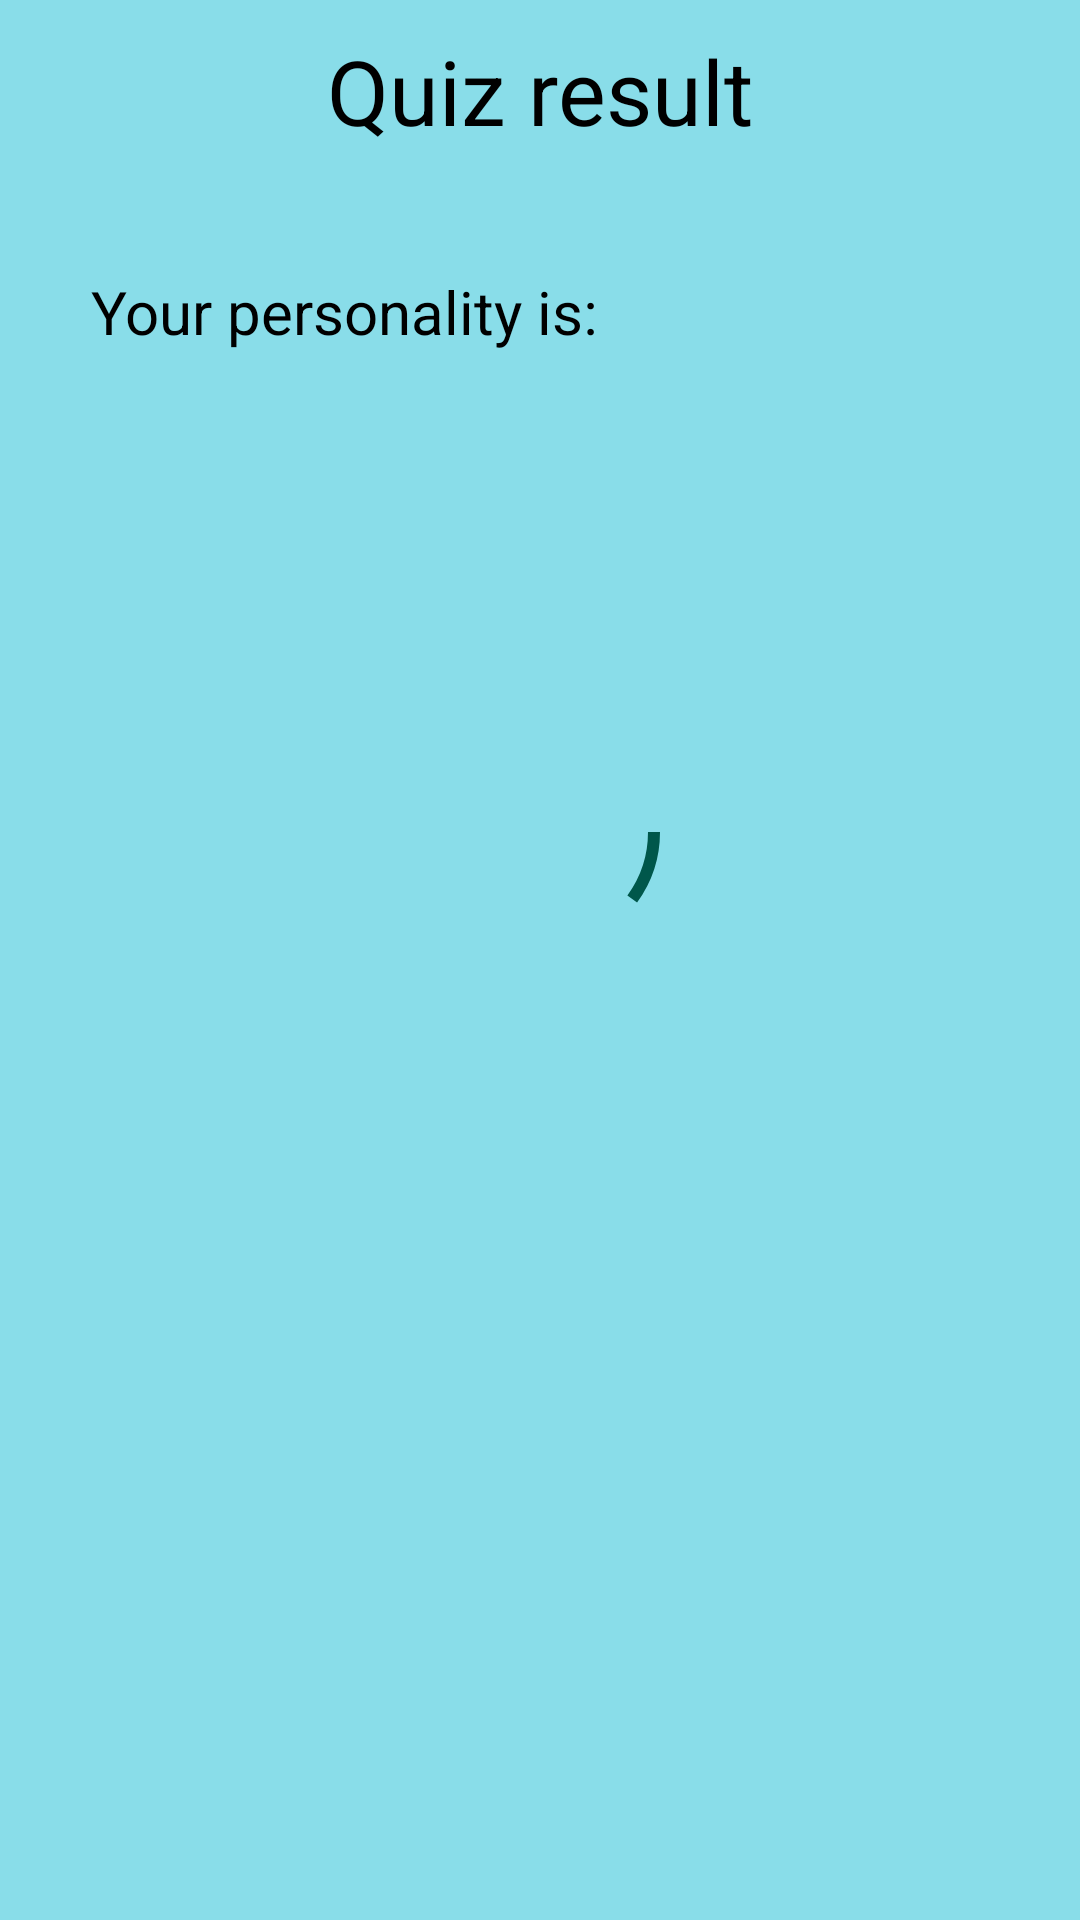

Reconstruct the res/layout file that produces this screen, plus the resources it refers to.
<!-- AndroidManifest.xml: application theme AppTheme -->
<!-- res/layout/activity_result.xml -->
<?xml version="1.0" encoding="utf-8"?>
<RelativeLayout xmlns:android="http://schemas.android.com/apk/res/android"
    android:layout_width="match_parent"
    android:layout_height="match_parent"
    android:background="#7400B8D4"
    android:orientation="vertical">

    <TextView
        android:id="@+id/textView_titleresult"
        android:layout_width="match_parent"
        android:layout_height="wrap_content"
        android:gravity="center"
        android:padding="10dp"
        android:text="@string/titleResult"
        android:textColor="#000000"
        android:textSize="30sp" />

    <TextView
        android:id="@+id/textView_score"
        android:layout_width="wrap_content"
        android:layout_height="wrap_content"
        android:layout_below="@id/textView_titleresult"
        android:layout_marginStart="20dp"
        android:layout_marginTop="20dp"
        android:gravity="center"
        android:padding="10dp"
        android:text="@string/finalScore"
        android:textColor="#000000"
        android:textSize="20sp" />

    <ProgressBar
        android:id="@+id/progressBar_result"
        style="@style/Widget.AppCompat.ProgressBar.Horizontal"
        android:layout_width="match_parent"
        android:layout_height="100dp"
        android:layout_below="@id/textView_score"
        android:layout_marginTop="100dp"
        android:progress="10"
        android:progressDrawable="@drawable/circle"/>

    <ImageView
        android:id="@+id/imageView_result"
        android:layout_width="match_parent"
        android:layout_height="200dp"
        android:layout_below="@id/textView_score"
        android:layout_marginTop="20dp"/>

    <TextView
        android:id="@+id/textView_result"
        android:layout_width="match_parent"
        android:layout_height="250dp"
        android:layout_below="@id/imageView_result"
        android:gravity="center"
        android:padding="10dp"
        android:textColor="#000000"
        android:textSize="25sp"/>














</RelativeLayout>
<!-- resources referenced by this layout -->
<resources>
  <!-- drawable circle (drawable) -->
  <?xml version="1.0" encoding="utf-8"?>
  <shape xmlns:android="http://schemas.android.com/apk/res/android"
      android:shape="ring"
      android:innerRadiusRatio="10"
      android:thickness="4dp"
      android:useLevel="true"> 
      <solid android:color="@color/colorPrimaryDark"/>
  
  </shape>
  <string name="finalScore">Your personality is:</string>
  <string name="titleResult">Quiz result</string>
  <style name="AppTheme" parent="Theme.AppCompat.Light.NoActionBar">
          
          <item name="colorPrimary">@color/lightBlue</item>
          <item name="colorPrimaryDark">@color/lightBlue</item>
          <item name="colorAccent">@color/lightBlue</item>
      </style>
  <color name="colorPrimaryDark">#00574B</color>
  <color name="lightBlue">#26C6DA</color>
</resources>
